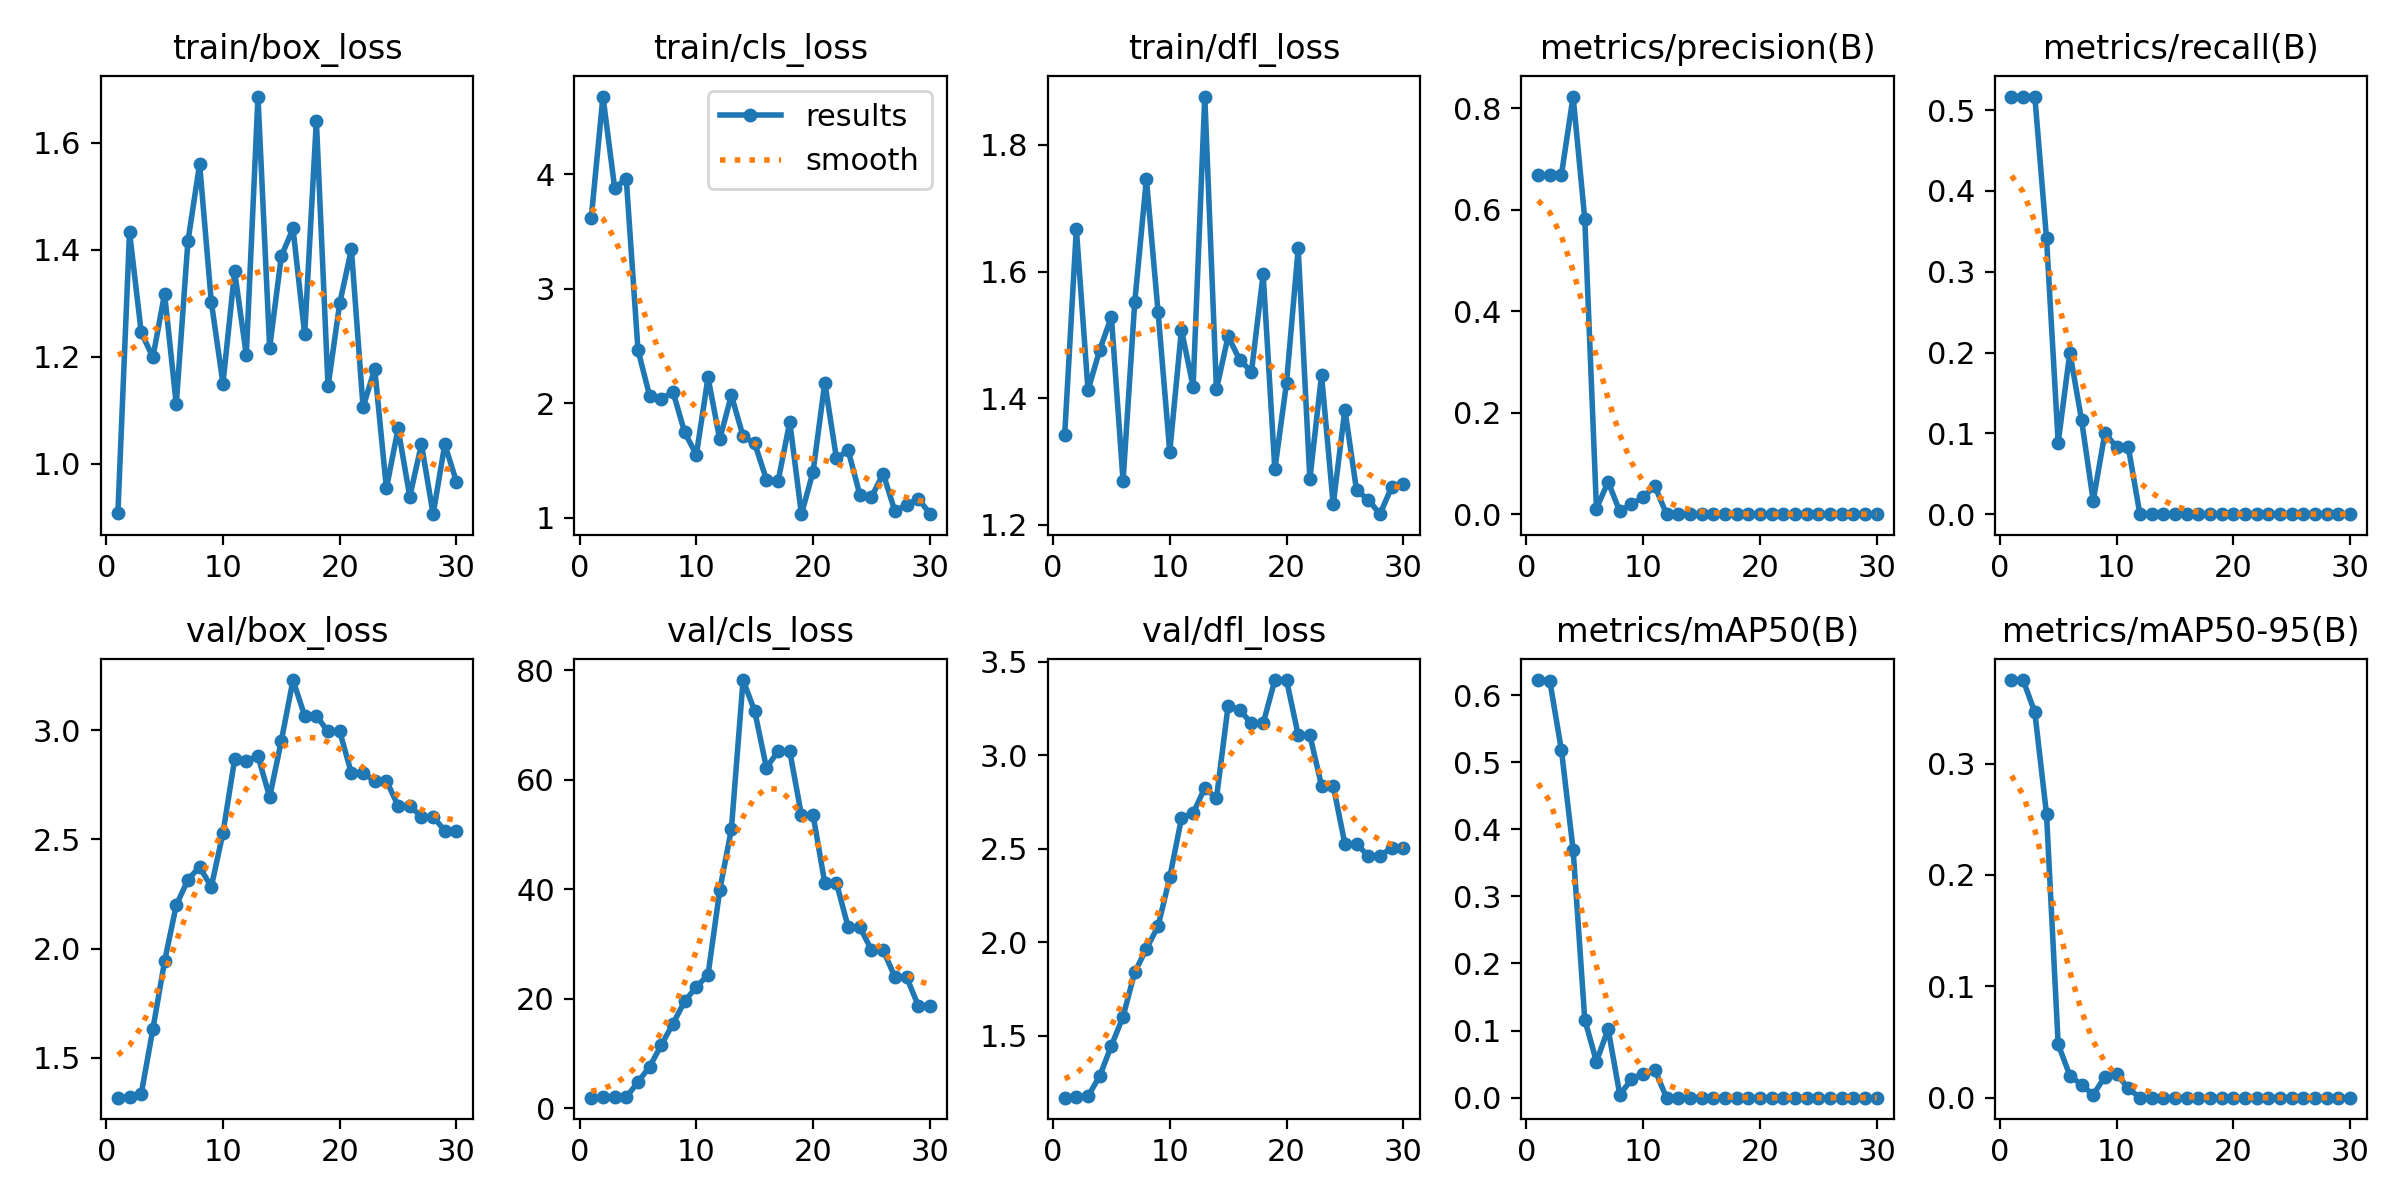

The table this chart was drawn from, first rows:
epoch, time, train/box_loss, train/cls_loss, train/dfl_loss, metrics/precision(B), metrics/recall(B), metrics/mAP50(B), metrics/mAP50-95(B), val/box_loss, val/cls_loss, val/dfl_loss, lr/pg0, lr/pg1, lr/pg2
1, 9.375, 0.9074, 3.623, 1.342, 0.6682, 0.5167, 0.6224, 0.375, 1.318, 1.942, 1.169, 0.1, 0, 0
2, 10.01, 1.433, 4.681, 1.667, 0.668, 0.5167, 0.6216, 0.3749, 1.32, 1.991, 1.172, 0.0991, 0.000101, 0.000101
3, 10.28, 1.246, 3.885, 1.413, 0.6689, 0.5167, 0.518, 0.346, 1.335, 2.043, 1.177, 0.0982, 0.0001952, 0.0001952
4, 10.76, 1.199, 3.959, 1.476, 0.8232, 0.3412, 0.3697, 0.2547, 1.632, 2.027, 1.285, 0.09728, 0.0002824, 0.0002824
5, 11.11, 1.318, 2.467, 1.529, 0.582, 0.08854, 0.1164, 0.04794, 1.942, 4.799, 1.446, 0.09636, 0.0003628, 0.0003628
6, 11.47, 1.111, 2.065, 1.27, 0.01104, 0.2, 0.05373, 0.01989, 2.198, 7.617, 1.602, 0.09544, 0.0004362, 0.0004362
7, 12.04, 1.416, 2.039, 1.551, 0.06389, 0.1167, 0.1024, 0.01149, 2.315, 11.55, 1.84, 0.0945, 0.0005028, 0.0005028
8, 12.4, 1.56, 2.102, 1.746, 0.00538, 0.01667, 0.00443, 0.00266, 2.374, 15.47, 1.965, 0.09356, 0.0005624, 0.0005624
9, 12.77, 1.303, 1.747, 1.536, 0.01991, 0.1, 0.02722, 0.01878, 2.282, 19.55, 2.086, 0.09262, 0.0006152, 0.0006152
10, 13.08, 1.15, 1.553, 1.315, 0.03333, 0.08333, 0.036, 0.0216, 2.529, 22.19, 2.348, 0.09166, 0.000661, 0.000661
11, 13.41, 1.36, 2.228, 1.508, 0.05556, 0.08333, 0.04167, 0.00833, 2.866, 24.37, 2.663, 0.0907, 0.0006999, 0.0006999
12, 14.25, 1.204, 1.688, 1.418, 0, 0, 0, 0, 2.86, 39.8, 2.691, 0.08973, 0.000732, 0.000732
13, 14.96, 1.686, 2.072, 1.876, 0, 0, 0, 0, 2.88, 50.99, 2.826, 0.08876, 0.0007571, 0.0007571
14, 15.42, 1.217, 1.714, 1.414, 0, 0, 0, 0, 2.694, 78.22, 2.771, 0.08778, 0.0007753, 0.0007753
15, 15.81, 1.388, 1.651, 1.498, 0, 0, 0, 0, 2.951, 72.52, 3.266, 0.08679, 0.0007867, 0.0007867
16, 16.45, 1.44, 1.336, 1.46, 0, 0, 0, 0, 3.229, 62.2, 3.243, 0.08579, 0.0007911, 0.0007911
17, 16.78, 1.242, 1.322, 1.442, 0, 0, 0, 0, 3.064, 65.2, 3.171, 0.08479, 0.0007886, 0.0007886
18, 17.11, 1.641, 1.838, 1.596, 0, 0, 0, 0, 3.064, 65.2, 3.171, 0.08378, 0.0007793, 0.0007793
19, 17.66, 1.145, 1.033, 1.287, 0, 0, 0, 0, 2.994, 53.53, 3.403, 0.08276, 0.000763, 0.000763
20, 18, 1.3, 1.405, 1.424, 0, 0, 0, 0, 2.994, 53.53, 3.403, 0.08174, 0.0007398, 0.0007398
21, 23.94, 1.401, 2.182, 1.636, 0, 0, 0, 0, 2.803, 41.12, 3.109, 0.08071, 0.0007097, 0.0007097
22, 24.47, 1.106, 1.52, 1.272, 0, 0, 0, 0, 2.803, 41.12, 3.109, 0.07967, 0.0006728, 0.0006728
23, 24.81, 1.177, 1.591, 1.437, 0, 0, 0, 0, 2.768, 33.12, 2.838, 0.07863, 0.0006289, 0.0006289
24, 25.27, 0.954, 1.204, 1.232, 0, 0, 0, 0, 2.768, 33.12, 2.838, 0.07758, 0.0005781, 0.0005781
25, 25.63, 1.066, 1.182, 1.382, 0, 0, 0, 0, 2.653, 28.88, 2.527, 0.07652, 0.0005204, 0.0005204
26, 26.2, 0.9385, 1.388, 1.254, 0, 0, 0, 0, 2.653, 28.88, 2.527, 0.07546, 0.0004559, 0.0004559
27, 26.53, 1.037, 1.061, 1.24, 0, 0, 0, 0, 2.603, 24, 2.462, 0.07438, 0.0003844, 0.0003844
28, 26.89, 0.9059, 1.113, 1.217, 0, 0, 0, 0, 2.603, 24, 2.462, 0.07331, 0.000306, 0.000306
29, 27.49, 1.036, 1.17, 1.259, 0, 0, 0, 0, 2.54, 18.77, 2.506, 0.07222, 0.0002207, 0.0002207
30, 28.04, 0.9663, 1.038, 1.264, 0, 0, 0, 0, 2.54, 18.77, 2.506, 0.07113, 0.0001285, 0.0001285
